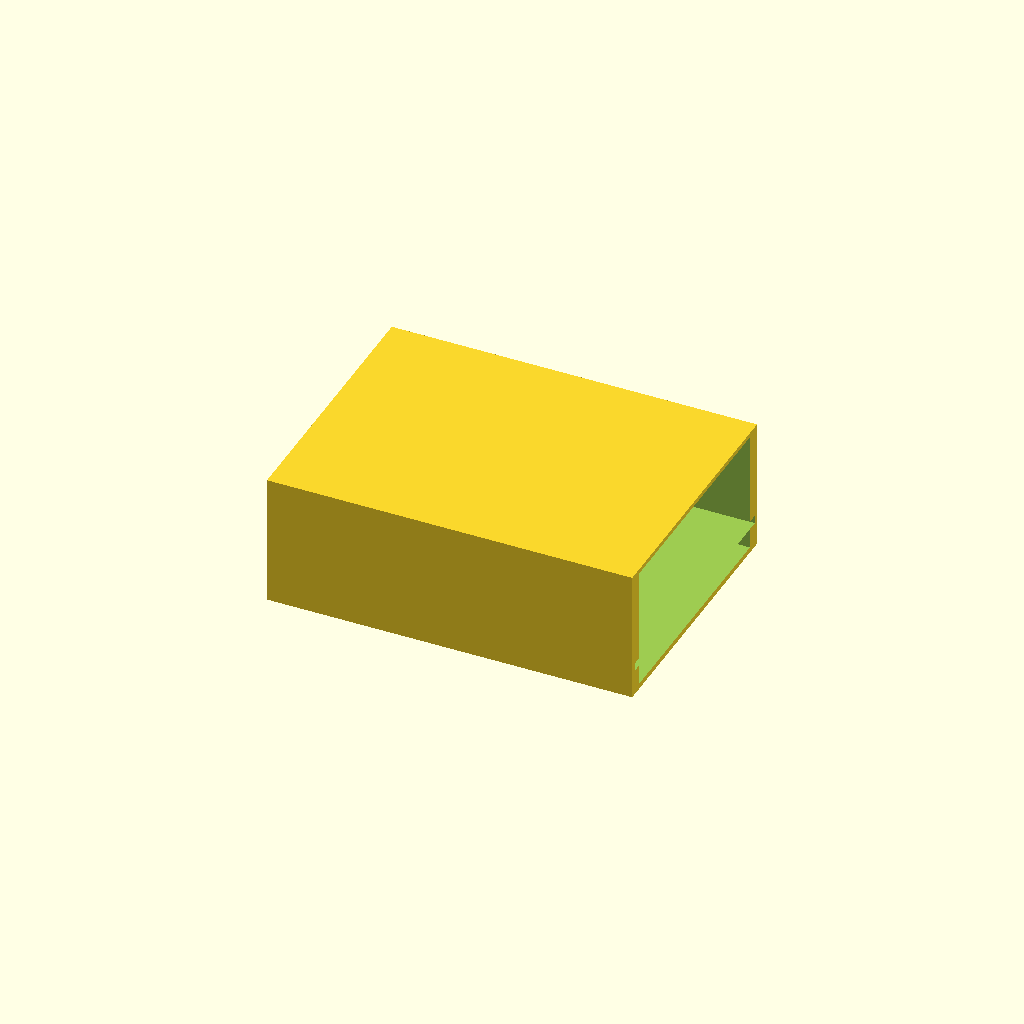
Cell 1: rendered with the file's own defaults.
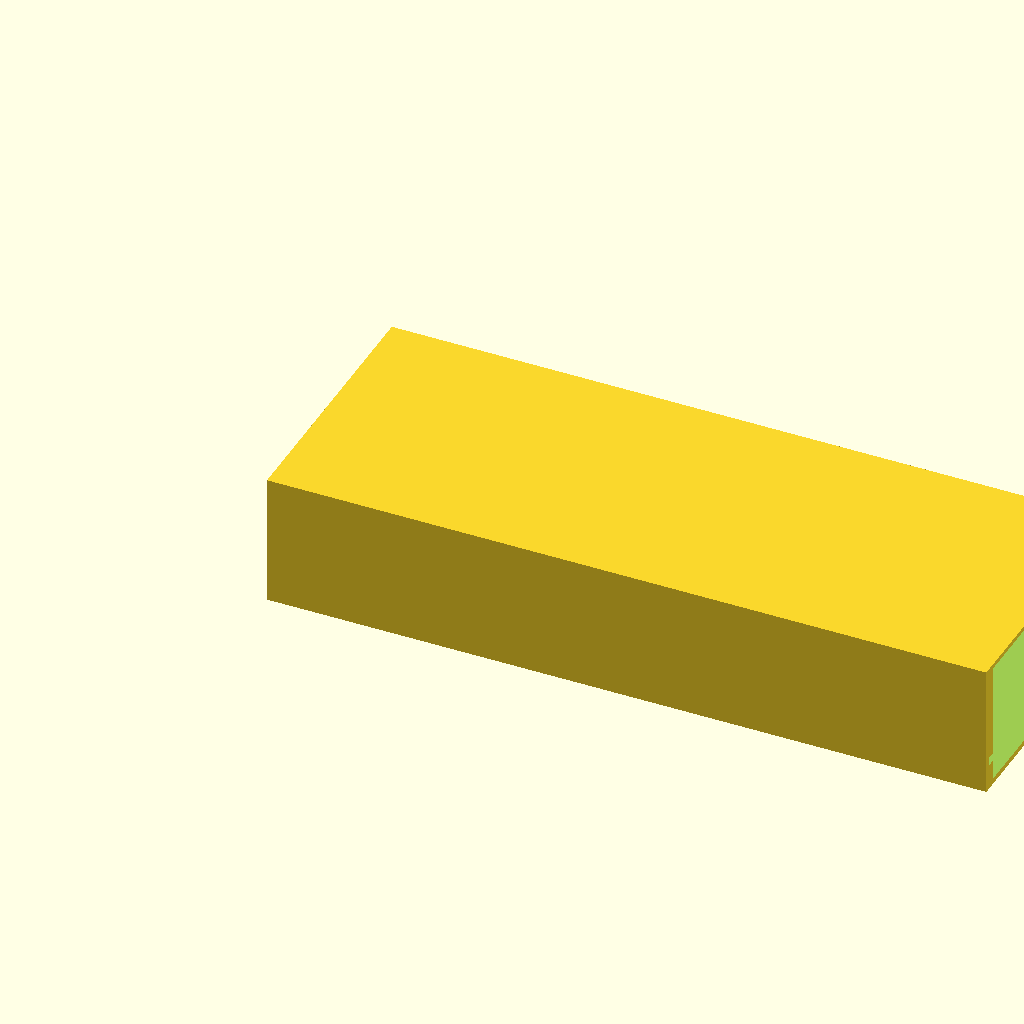
Cell 2: the same model with cb_w = 140.
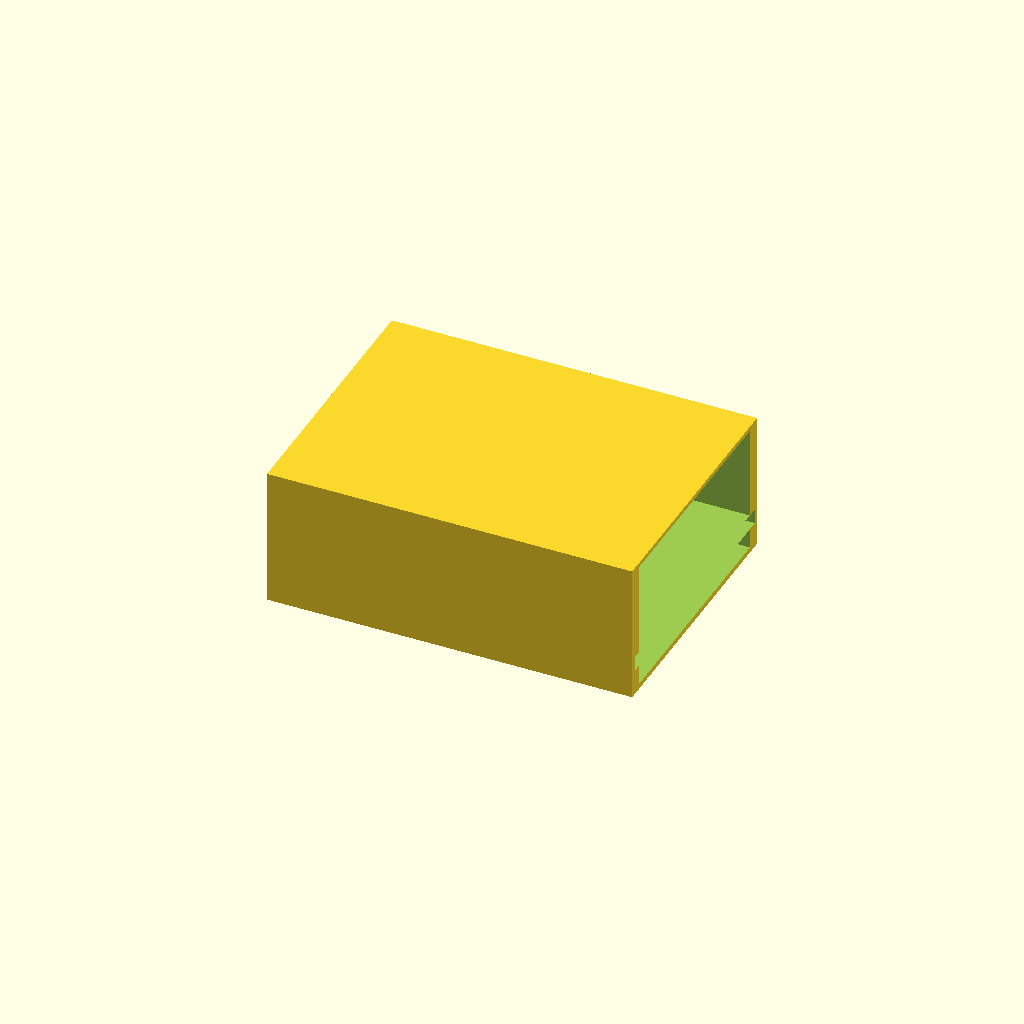
Cell 3: cb_h = 2.8 (everything else at default).
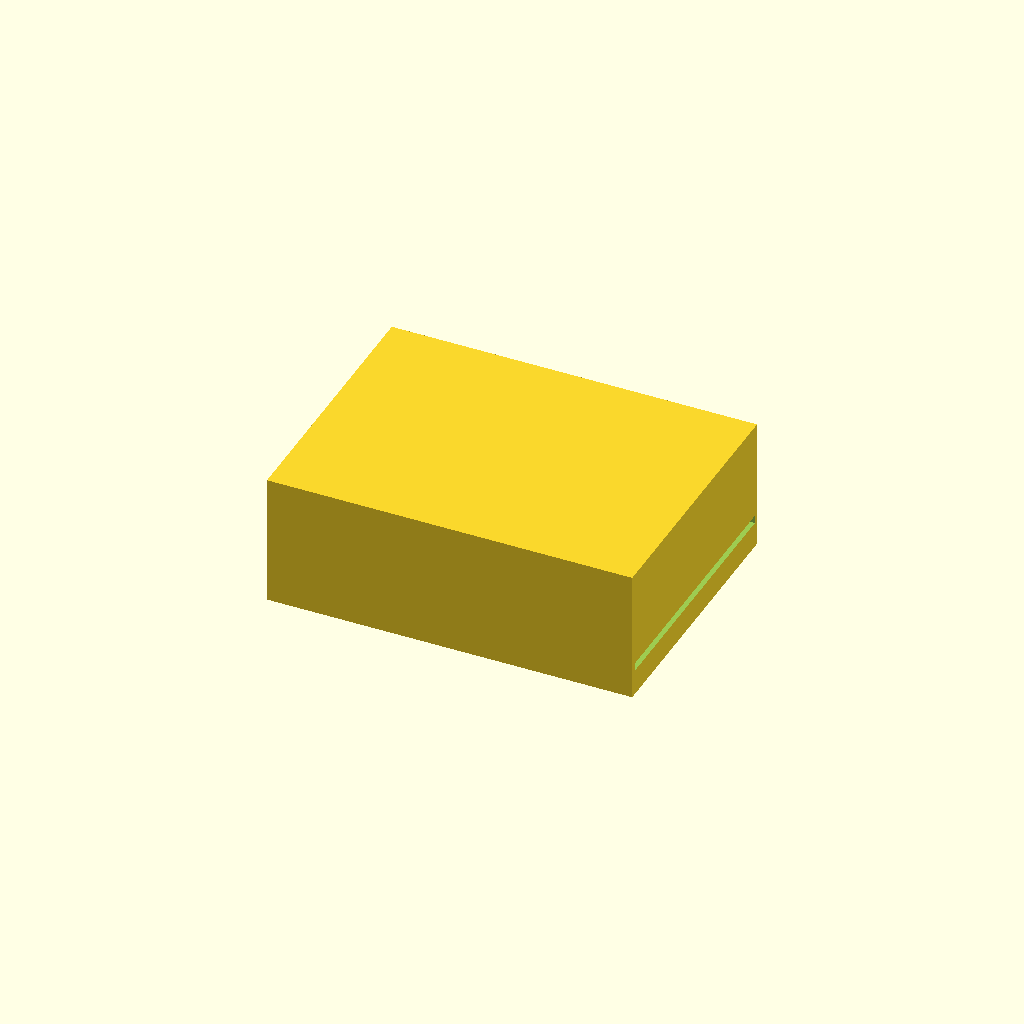
Cell 4 — cb_p_s_d set to 4, the other parameters unchanged.
One fixed orthographic camera (rotation 55°, 0°, 25°; colour scheme Cornfield) for every cell.
OpenSCAD source file TruggySense_v1/cad/OpenSCAD/Circuit_plate_holder_base_station.scad:
$fn = 60;

e_m = 0.1;      //3D-printing error margin

//circuit board
cb_w = 70;    //circuit board width
cb_d = 50.1+0.6;    //circuit board depth
cb_h = 1.4;     //circuit board height

//circuit board placement
//cb_p_h = 4;   //height
cb_p_s_d = 2;   //sloth depth
cb_b_s = 1;     // back slot yes(1) or no(0)
//circuit board height needs to be changed by the circuit board height

//component opening
cb_p_h_t = 18.5;   //height top
cb_p_h_b = 4;   //height bottom

//casing
c_t = 1;        //Case thick
c_w = c_t*2+e_m*2+cb_w;       //case width
c_d = c_t*2+e_m*2+cb_d;       //case depth
c_h = c_t*2+e_m*2+cb_h+cb_p_h_b+cb_p_h_t;       //case height
echo(c_w); //68.7
echo(c_d); //48.6
echo(c_h); //22.8
//Case height needs to be changed by the circuit board height

circuit_holder();

module circuit_holder(){
    difference(){
        cube([c_w, c_d, c_h]);
        pcb_no_go_zone();
    }
}

module pcb_no_go_zone(){
    union(){
        union(){
            if ( cb_b_s == 1){
                translate([(c_w-cb_w)+c_t-e_m*2+e_m,c_t+cb_p_s_d,(cb_p_h_b+e_m + c_t)+cb_h+e_m*2])
                cube([(cb_w+e_m*2)-cb_p_s_d + c_t, (cb_d+e_m*2)-cb_p_s_d*2, cb_p_h_t]);
                translate([(c_w-cb_w)+c_t-e_m*2+e_m,c_t+cb_p_s_d,(cb_p_h_b+e_m + c_t) - cb_p_h_b])
                cube([(cb_w+e_m*2)-cb_p_s_d+ c_t, (cb_d+e_m*2)-cb_p_s_d*2, cb_p_h_b]);
            }
            else{
                translate([(c_w-cb_w)-c_t-e_m*2+e_m,c_t+cb_p_s_d,(cb_p_h_b+e_m+c_t)+cb_h+e_m*2])
                cube([(cb_w+e_m*2)+ c_t, (cb_d+e_m*2)-cb_p_s_d*2, cb_p_h_t]);
                translate([(c_w-cb_w)-c_t-e_m*2+e_m,c_t+cb_p_s_d,(cb_p_h_b+e_m+c_t) - cb_p_h_b])
                cube([(cb_w+e_m*2)+ c_t, (cb_d+e_m*2)-cb_p_s_d*2, cb_p_h_b]);
            }
        }
        translate([(c_w-cb_w)-c_t-e_m*2+e_m,c_t+e_m,cb_p_h_b+e_m+c_t])
        cube([cb_w+e_m*2+ c_t, cb_d+e_m*2, cb_h+e_m*2]);
    }
}
Customizer parameters (derived from the source; name, type, default, range or options):
e_m: number, default 0.1
cb_w: number, default 70
cb_h: number, default 1.4
cb_p_s_d: number, default 2
cb_b_s: number, default 1
cb_p_h_t: number, default 18.5
cb_p_h_b: number, default 4
c_t: number, default 1
